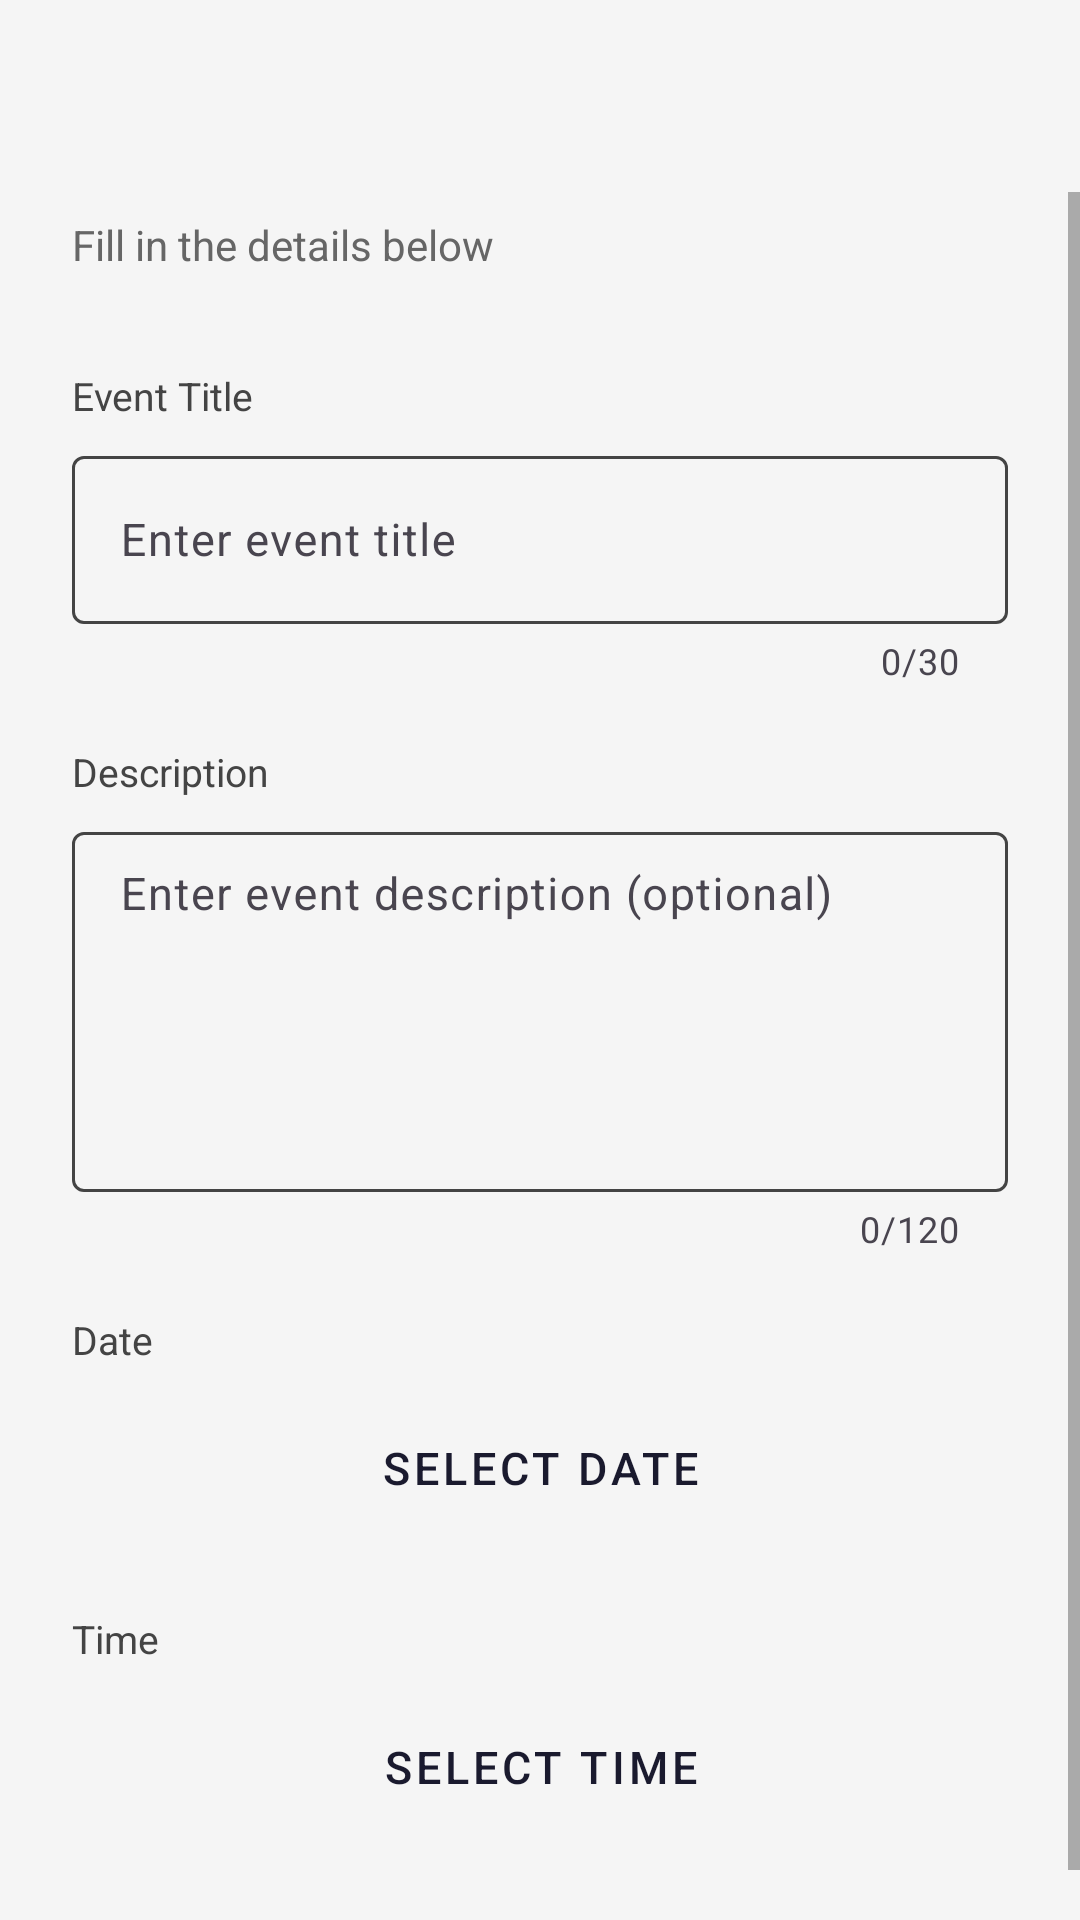

Reconstruct the res/layout file that produces this screen, plus the resources it refers to.
<!-- AndroidManifest.xml: application theme Theme.MyApplication -->
<!-- res/layout/activity_add_event.xml -->
<?xml version="1.0" encoding="utf-8"?>
<LinearLayout xmlns:android="http://schemas.android.com/apk/res/android"
    android:layout_width="match_parent"
    android:layout_height="match_parent"
    xmlns:app="http://schemas.android.com/apk/res-auto"
    android:orientation="vertical"
    android:background="?attr/colorPrimary">

    <androidx.appcompat.widget.Toolbar
        android:id="@+id/toolbarAddEvent"
        android:layout_width="match_parent"
        android:layout_height="?attr/actionBarSize"
        android:background="?attr/colorPrimary"
        android:elevation="4dp"
        android:paddingTop="8dp"
        android:titleTextColor="?android:attr/textColorPrimary" />

    <ScrollView
        android:layout_width="match_parent"
        android:layout_height="0dp"
        android:layout_weight="1"
        android:fillViewport="true"
        android:background="?attr/colorPrimary">

        <LinearLayout
            android:layout_width="match_parent"
            android:layout_height="wrap_content"
            android:orientation="vertical"
            android:paddingLeft="24dp"
            android:paddingRight="24dp"
            android:paddingTop="8dp"
            android:paddingBottom="8dp">

            <TextView
                android:layout_width="wrap_content"
                android:layout_height="wrap_content"
                android:text="@string/fill_in_the_details_below"
                android:textSize="14sp"
                android:textColor="?android:attr/textColorSecondary"
                android:layout_marginBottom="32dp"/>

            
            <TextView
                android:layout_width="match_parent"
                android:layout_height="wrap_content"
                android:text="@string/event_title"
                android:textSize="13sp"
                android:textColor="?android:attr/textColorHint"
                android:layout_marginBottom="6dp"/>

            <com.google.android.material.textfield.TextInputLayout
                android:layout_width="match_parent"
                android:layout_height="wrap_content"
                android:layout_marginBottom="20dp"
                android:hint="@string/enter_event_title"

                app:boxBackgroundMode="outline"
                app:boxStrokeColor="@color/input_box_stroke"
                app:hintTextColor="?android:attr/textColorHint"

                app:counterEnabled="true"
                app:counterMaxLength="30">

                <com.google.android.material.textfield.TextInputEditText
                    android:id="@+id/editTextEventTitle"
                    android:layout_width="match_parent"
                    android:layout_height="56dp"
                    android:inputType="text"
                    android:maxLength="30"
                    android:paddingStart="16dp"
                    android:paddingEnd="16dp"
                    android:textSize="15sp"/>

            </com.google.android.material.textfield.TextInputLayout>

            
            <TextView
                android:layout_width="match_parent"
                android:layout_height="wrap_content"
                android:text="@string/description"
                android:textSize="13sp"
                android:textColor="?android:attr/textColorHint"
                android:layout_marginBottom="6dp"/>

            <com.google.android.material.textfield.TextInputLayout
                android:layout_width="match_parent"
                android:layout_height="wrap_content"
                android:layout_marginBottom="20dp"
                android:hint="@string/enter_event_description_optional"

                app:boxBackgroundMode="outline"
                app:boxStrokeColor="@color/input_box_stroke"
                app:hintTextColor="?android:attr/textColorHint"

                app:counterEnabled="true"
                app:counterMaxLength="120">

                <com.google.android.material.textfield.TextInputEditText
                    android:id="@+id/editTextEventDesc"
                    android:layout_width="match_parent"
                    android:layout_height="120dp"
                    android:inputType="textMultiLine"
                    android:gravity="top"
                    android:maxLength="120"
                    android:paddingStart="16dp"
                    android:paddingEnd="16dp"
                    android:paddingTop="12dp"
                    android:textSize="15sp"/>

            </com.google.android.material.textfield.TextInputLayout>

            
            <TextView
                android:layout_width="match_parent"
                android:layout_height="wrap_content"
                android:text="@string/date"
                android:textSize="13sp"
                android:textColor="?android:attr/textColorHint"
                android:layout_marginBottom="6dp"/>

            <Button
                android:id="@+id/buttonPickDate"
                android:layout_width="match_parent"
                android:layout_height="56dp"
                android:text="@string/select_date"
                android:textSize="15sp"
                android:textColor="?android:attr/textColorPrimary"
                android:backgroundTint="?attr/colorPrimaryVariant"
                style="@style/Widget.MaterialComponents.Button.OutlinedButton"
                android:layout_marginBottom="20dp"/>

            
            <TextView
                android:layout_width="match_parent"
                android:layout_height="wrap_content"
                android:text="@string/time"
                android:textSize="13sp"
                android:textColor="?android:attr/textColorHint"
                android:layout_marginBottom="6dp"/>

            <Button
                android:id="@+id/buttonPickTime"
                android:layout_width="match_parent"
                android:layout_height="56dp"
                android:text="@string/select_time"
                android:textSize="15sp"
                android:textColor="?android:attr/textColorPrimary"
                android:backgroundTint="?attr/colorPrimaryVariant"
                style="@style/Widget.MaterialComponents.Button.OutlinedButton"
                android:layout_marginBottom="32dp"/>

        </LinearLayout>

    </ScrollView>

</LinearLayout>
<!-- resources referenced by this layout -->
<resources>
  <string name="date">Date</string>
  <string name="description">Description</string>
  <string name="enter_event_description_optional">Enter event description (optional)</string>
  <string name="enter_event_title">Enter event title</string>
  <string name="event_title">Event Title</string>
  <string name="fill_in_the_details_below">Fill in the details below</string>
  <string name="select_date">Select Date</string>
  <string name="select_time">Select Time</string>
  <string name="time">Time</string>
  <style name="Theme.MyApplication" parent="Theme.Material3.DayNight.NoActionBar">
          <item name="colorPrimary">@color/light_background</item>
          <item name="colorPrimaryVariant">@color/light_surface</item>
          <item name="colorOnPrimary">@color/navy</item>
          <item name="colorSecondary">@color/navy</item>
          <item name="colorOnSecondary">@color/white</item>
          <item name="colorError">@color/error_red</item>
          <item name="android:textColorPrimary">@color/text_color_primary</item>
          <item name="android:textColorSecondary">#666666</item>
          <item name="android:textColorHint">#444444</item>
          <item name="android:windowLightStatusBar">true</item>
          <item name="colorAccent">@color/navy</item>
          <item name="colorSurface">@color/light_background</item>
          <item name="colorOnSurface">@color/navy</item>
      </style>
  <color name="light_background">#F5F5F5</color>
  <color name="light_surface">#FFFFFF</color>
  <color name="navy">#1A1A2E</color>
  <color name="white">#FFFFFFFF</color>
  <color name="error_red">#D32F2F</color>
</resources>
